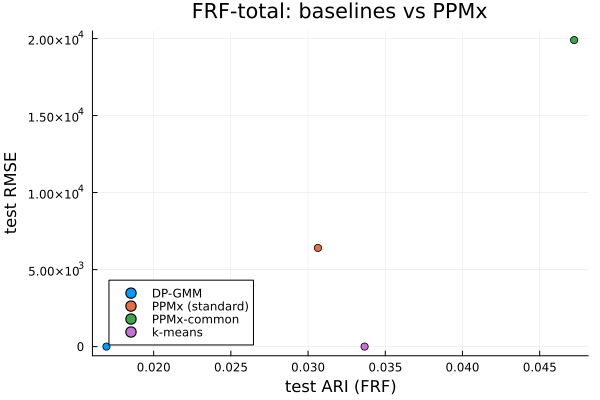

Source data for this figure (header and first rows):
model, trainARI, testARI, testARI_l, testARI_u, testARI_trim, testRMSE, testRMSE_l, testRMSE_u, testRMSE_trim, testLPS, testLPS_l, testLPS_u, nclusters, testARISalsoBinder, trainARImodalSalsoBinder, testARImodalSalsoBinder, testBinderLoss, testBinderLoss_l, testBinderLoss_u
PPMx-common, , 0.04723, 0.03139, 0.04038, 0.03527, 19903, 1508, 537066, 7.164, -2.983, -3.226, -2.825, 12, 0.0403, , 0.6217, 0.0, 0.0, 0.0
PPMx (standard), , 0.03064, 0.0191, 0.0407, 0.0302, 6408, 8.421, 171978, 6.846, -2.829, -3.057, -2.687, 5, 0.03465, , 0.7235, 0.0, 0.0, 0.0
k-means, , 0.03712, , , , 0.965, , , , -1.384, , , 19, , , , , , 
DP-GMM, , 0.01694, 0.01684, 0.01694, , 0.9637, 0.9637, 0.9637, , -1.382, -1.382, -1.382, 2, , , , 0.4911, 0.4919, 0.4919
